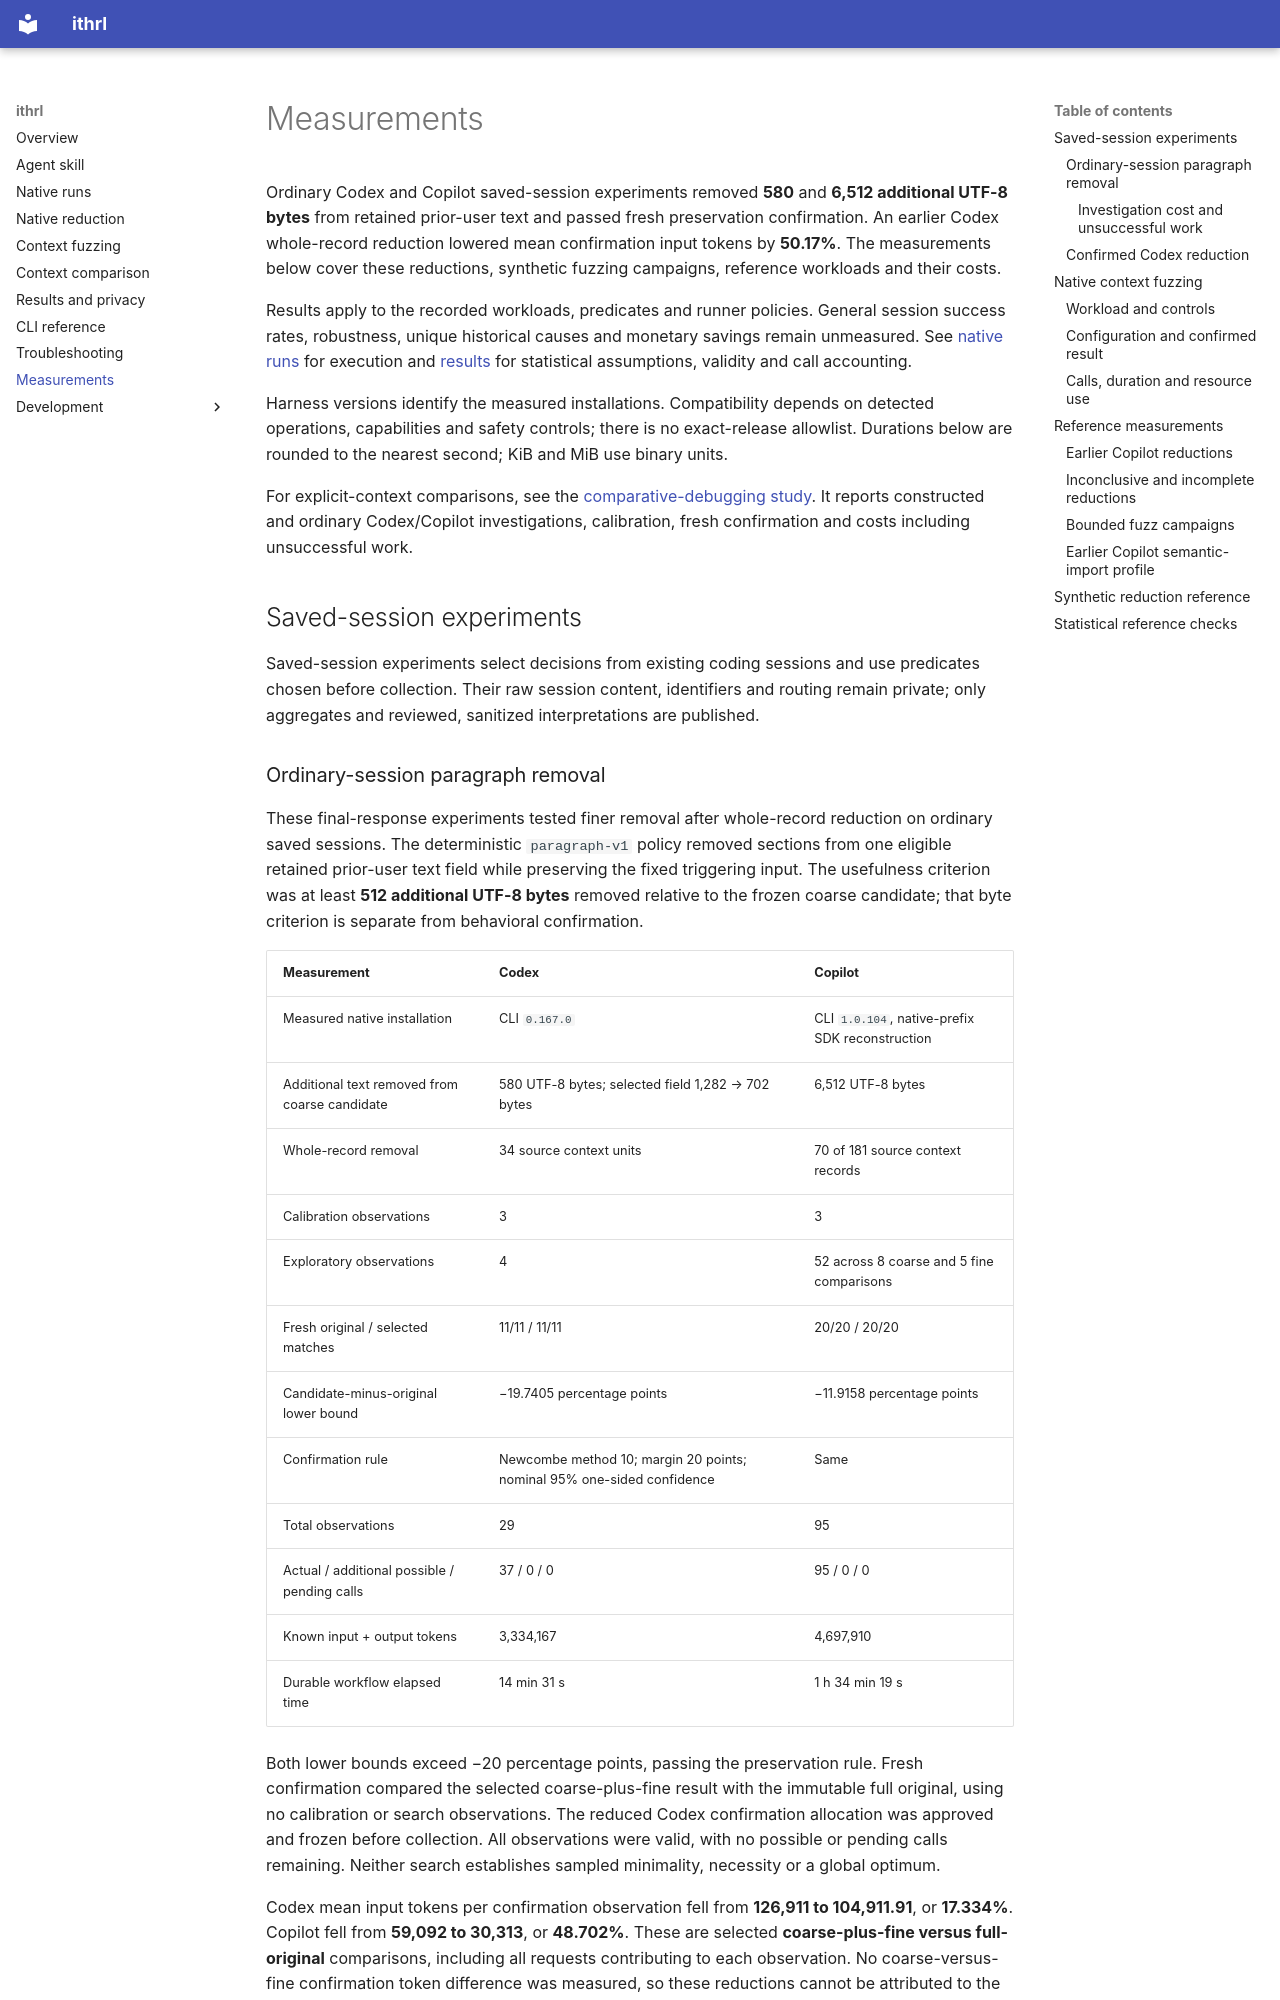

repository: andyrossa/llm-context-packer · page: measurements/index.html · generator: mkdocs

# Measurements

Ordinary Codex and Copilot saved-session experiments removed **580** and **6,512 additional UTF-8
bytes** from retained prior-user text and passed fresh preservation confirmation. An earlier Codex
whole-record reduction lowered mean confirmation input tokens by **50.17%**. The measurements
below cover these reductions, synthetic fuzzing campaigns, reference workloads and their costs.

Results apply to the recorded workloads, predicates and runner policies. General session success
rates, robustness, unique historical causes and monetary savings remain unmeasured. See
[native runs](native-runs.md) for execution and [results](results.md) for statistical assumptions,
validity and call accounting.

Harness versions identify the measured installations. Compatibility depends on detected operations,
capabilities and safety controls; there is no exact-release allowlist. Durations below are rounded
to the nearest second; KiB and MiB use binary units.

For explicit-context comparisons, see the
[comparative-debugging study](research/comparative-debugging.md). It reports constructed and
ordinary Codex/Copilot investigations, calibration, fresh confirmation and costs including
unsuccessful work.

## Saved-session experiments

Saved-session experiments select decisions from existing coding sessions and use predicates chosen
before collection. Their raw session content, identifiers and routing remain private;
only aggregates and reviewed, sanitized interpretations are published.
